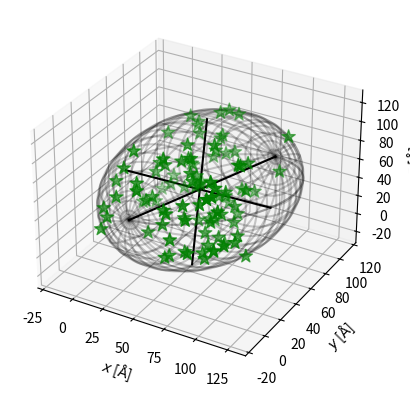

Generate this figure with matplotlib:
#!/usr/bin/python
# https://github.com/minillinim/ellipsoid

from __future__ import division
from mpl_toolkits.mplot3d import Axes3D
import matplotlib.pyplot as plt
import numpy as np
from numpy import linalg
from random import random


class EllipsoidTool:
    """Some stuff for playing with ellipsoids"""

    def __init__(self):
        pass

    def getMinVolEllipse(self, P=None, tolerance=0.01):
        """ Find the minimum volume ellipsoid which holds all the points

        Based on work by Nima Moshtagh
        http://www.mathworks.com/matlabcentral/fileexchange/9542
        and also by looking at:
        http://cctbx.sourceforge.net/current/python/scitbx.math.minimum_covering_ellipsoid.html
        Which is based on the first reference anyway!

        Here, P is a numpy array of N dimensional points like this:
        P = [[x,y,z,...], <-- one point per line
             [x,y,z,...],
             [x,y,z,...]]

        Returns:
        (center, radii, rotation)

        """
        (N, d) = np.shape(P)
        d = float(d)

        # Q will be our working array
        Q = np.vstack([np.copy(P.T), np.ones(N)])
        QT = Q.T

        # initializations
        err = 1.0 + tolerance
        u = (1.0 / N) * np.ones(N)

        # Khachiyan Algorithm
        while err > tolerance:
            V = np.dot(Q, np.dot(np.diag(u), QT))
            # M the diagonal vector of an NxN matrix
            M = np.diag(np.dot(QT, np.dot(linalg.inv(V), Q)))
            j = np.argmax(M)
            maximum = M[j]
            step_size = (maximum - d - 1.0) / ((d + 1.0) * (maximum - 1.0))
            new_u = (1.0 - step_size) * u
            new_u[j] += step_size
            err = np.linalg.norm(new_u - u)
            u = new_u

        # center of the ellipse
        center = np.dot(P.T, u)

        # the A matrix for the ellipse
        A = linalg.inv(
                       np.dot(P.T, np.dot(np.diag(u), P)) -
                       np.array([[a * b for b in center] for a in center])
                       ) / d

        # Get the values we'd like to return
        U, s, rotation = linalg.svd(A)
        radii = 1.0/np.sqrt(s)

        return (center, radii, rotation)

    def getEllipsoidVolume(self, radii):
        """Calculate the volume of the blob"""
        return 4./3.*np.pi*radii[0]*radii[1]*radii[2]

    def plotEllipsoid(self, center, radii, rotation, ax=None, plotAxes=False,
                      cageColor='k', cageAlpha=0.2):
        """Plot an ellipsoid"""
        make_ax = ax is None
        if make_ax:
            fig = plt.figure()
            ax = fig.add_subplot(111, projection='3d')

        u = np.linspace(0.0, 2.0 * np.pi, 100)
        v = np.linspace(0.0, np.pi, 100)

        # cartesian coordinates that correspond to the spherical angles:
        x = radii[0] * np.outer(np.cos(u), np.sin(v))
        y = radii[1] * np.outer(np.sin(u), np.sin(v))
        z = radii[2] * np.outer(np.ones_like(u), np.cos(v))
        # rotate accordingly
        for i in range(len(x)):
            for j in range(len(x)):
                [x[i, j], y[i, j], z[i, j]] = np.dot([x[i, j], y[i, j], z[i, j]], rotation) + center

        if plotAxes:
            # make some purdy axes
            axes = np.array([[radii[0], 0.0, 0.0],
                             [0.0, radii[1], 0.0],
                             [0.0, 0.0, radii[2]]])
            # rotate accordingly
            for i in range(len(axes)):
                axes[i] = np.dot(axes[i], rotation)

            # plot axes
            for p in axes:
                X3 = np.linspace(-p[0], p[0], 100) + center[0]
                Y3 = np.linspace(-p[1], p[1], 100) + center[1]
                Z3 = np.linspace(-p[2], p[2], 100) + center[2]
                ax.plot(X3, Y3, Z3, color=cageColor)

        # plot ellipsoid
        ax.plot_wireframe(x, y, z,  rstride=4, cstride=4, color=cageColor,
                          alpha=cageAlpha)

        ax.set_xlabel('$x$ [$\mathrm{\AA}$]')
        ax.set_ylabel('$y$ [$\mathrm{\AA}$]')
        ax.set_zlabel('$z$ [$\mathrm{\AA}$]')

        # along
        # ax.view_init(0, 0)
        # across
        # ax.view_init(90, 0)

        if make_ax:
            plt.show()
            plt.close(fig)
            del fig


if __name__ == "__main__":
    # make 100 random points
    P = np.reshape([random()*100 for i in range(300)], (100, 3))

    # find the ellipsoid
    ET = EllipsoidTool()
    (center, radii, rotation) = ET.getMinVolEllipse(P, .01)

    fig = plt.figure()
    ax = fig.add_subplot(111, projection='3d')

    # plot points
    ax.scatter(P[:, 0], P[:, 1], P[:, 2], color='g', marker='*', s=100)

    # plot ellipsoid
    ET.plotEllipsoid(center, radii, rotation, ax=ax, plotAxes=True)

    plt.show()
    plt.close(fig)
    del fig
